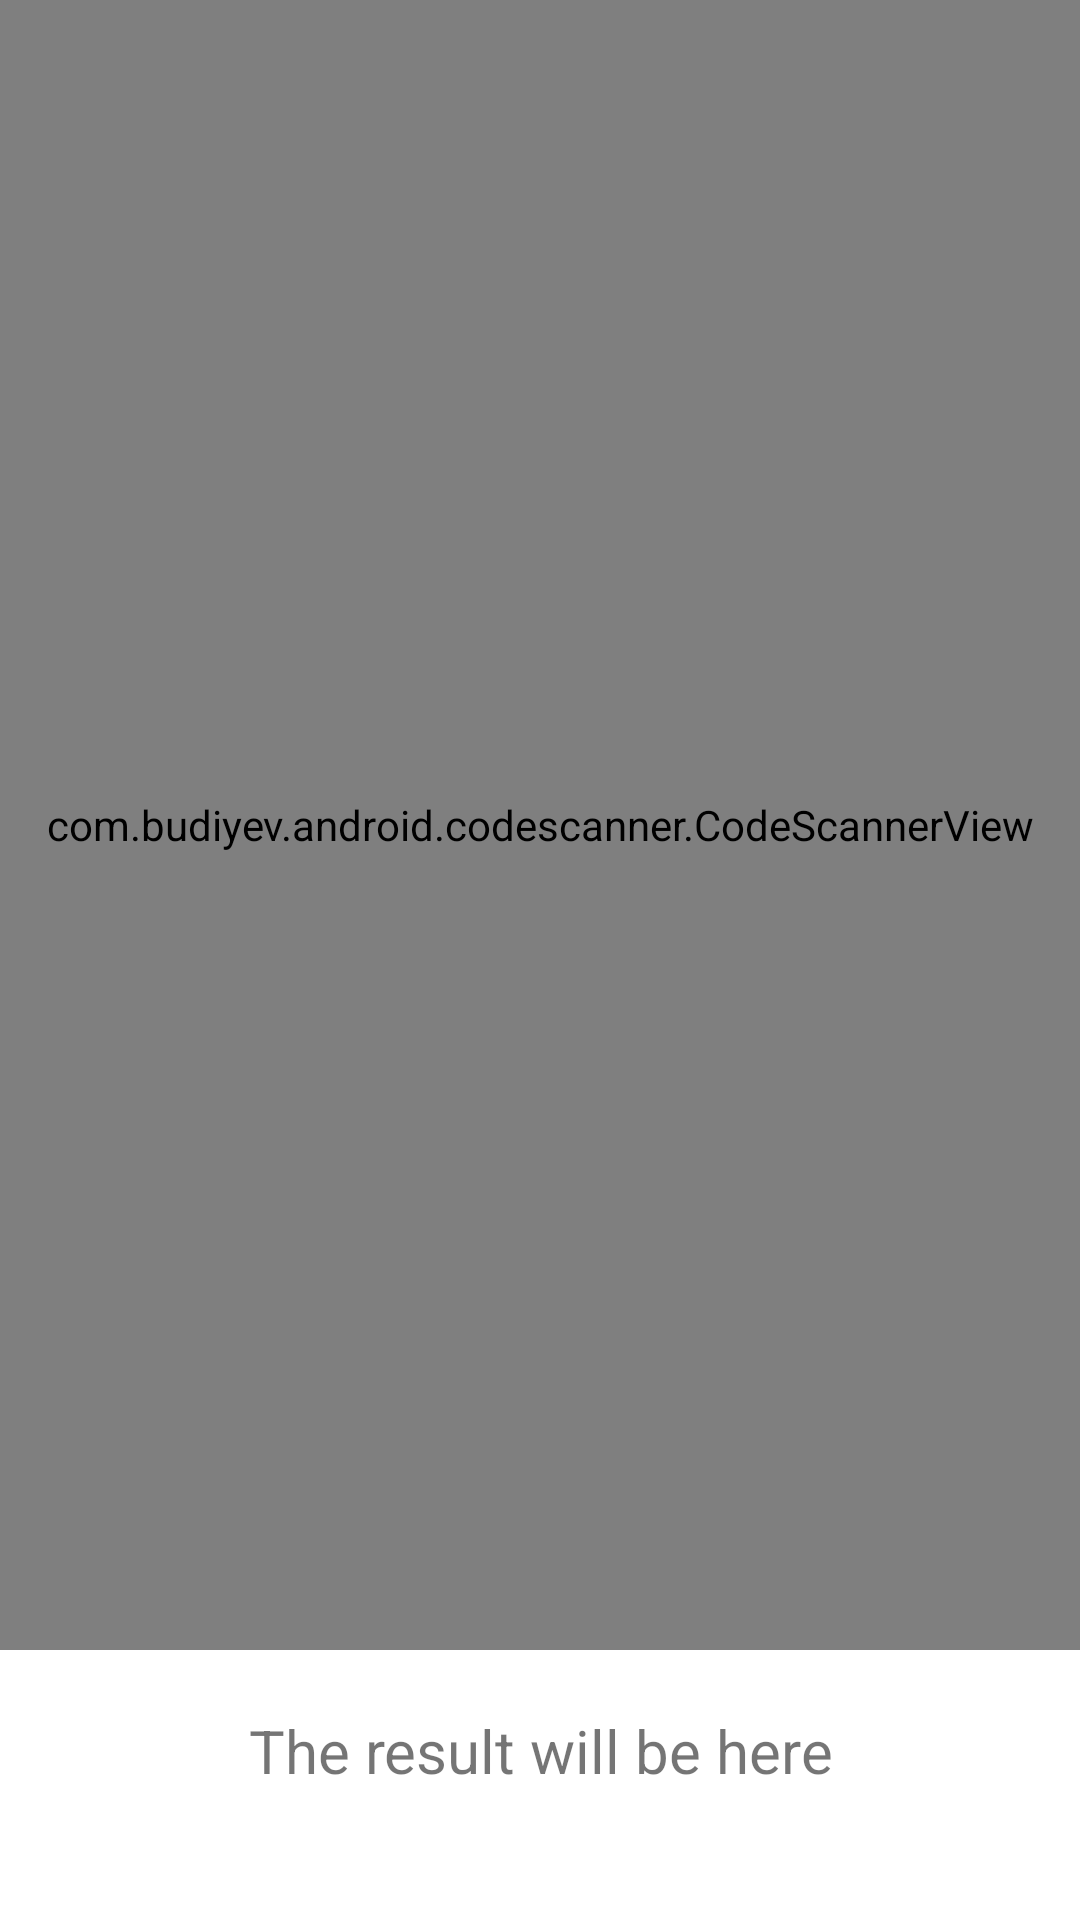

Here is an Android app screen rendered from its layout file. Give the layout XML and the strings, colors and styles it references.
<!-- AndroidManifest.xml: application theme Theme.LatihanFirebase -->
<!-- res/layout/activity_code_scanner.xml -->
<?xml version="1.0" encoding="utf-8"?>
<LinearLayout xmlns:android="http://schemas.android.com/apk/res/android"
    xmlns:app="http://schemas.android.com/apk/res-auto"
    xmlns:tools="http://schemas.android.com/tools"
    android:layout_width="match_parent"
    android:layout_height="match_parent"
    android:orientation="vertical"
    tools:context=".CodeScannerActivity">

    <com.budiyev.android.codescanner.CodeScannerView
        android:id="@+id/scanner"
        android:layout_width="match_parent"
        android:layout_height="550dp"
        app:autoFocusButtonVisible="true" />

    <TextView
        android:id="@+id/tv_output"
        android:layout_width="match_parent"
        android:layout_height="wrap_content"
        android:layout_marginTop="20dp"
        android:text="The result will be here"
        android:textAlignment="center"
        android:textSize="20sp" />


</LinearLayout>
<!-- resources referenced by this layout -->
<resources>
  <style name="Theme.LatihanFirebase" parent="Theme.MaterialComponents.DayNight.DarkActionBar">
          
          <item name="colorPrimary">@color/purple_500</item>
          <item name="colorPrimaryVariant">@color/purple_700</item>
          <item name="colorOnPrimary">@color/white</item>
          
          <item name="colorSecondary">@color/teal_200</item>
          <item name="colorSecondaryVariant">@color/teal_700</item>
          <item name="colorOnSecondary">@color/black</item>
          
          <item name="android:statusBarColor" tools:targetApi="l">?attr/colorPrimaryVariant</item>
          
      </style>
  <!-- not gathered from this repository: default colours our renderer supplied (Android Studio template values) -->
  <color name="purple_500">#FF6200EE</color>
  <color name="purple_700">#FF3700B3</color>
  <color name="teal_200">#FF03DAC5</color>
  <color name="teal_700">#FF018786</color>
  <color name="black">#FF000000</color>
  <color name="white">#FFFFFFFF</color>
</resources>
